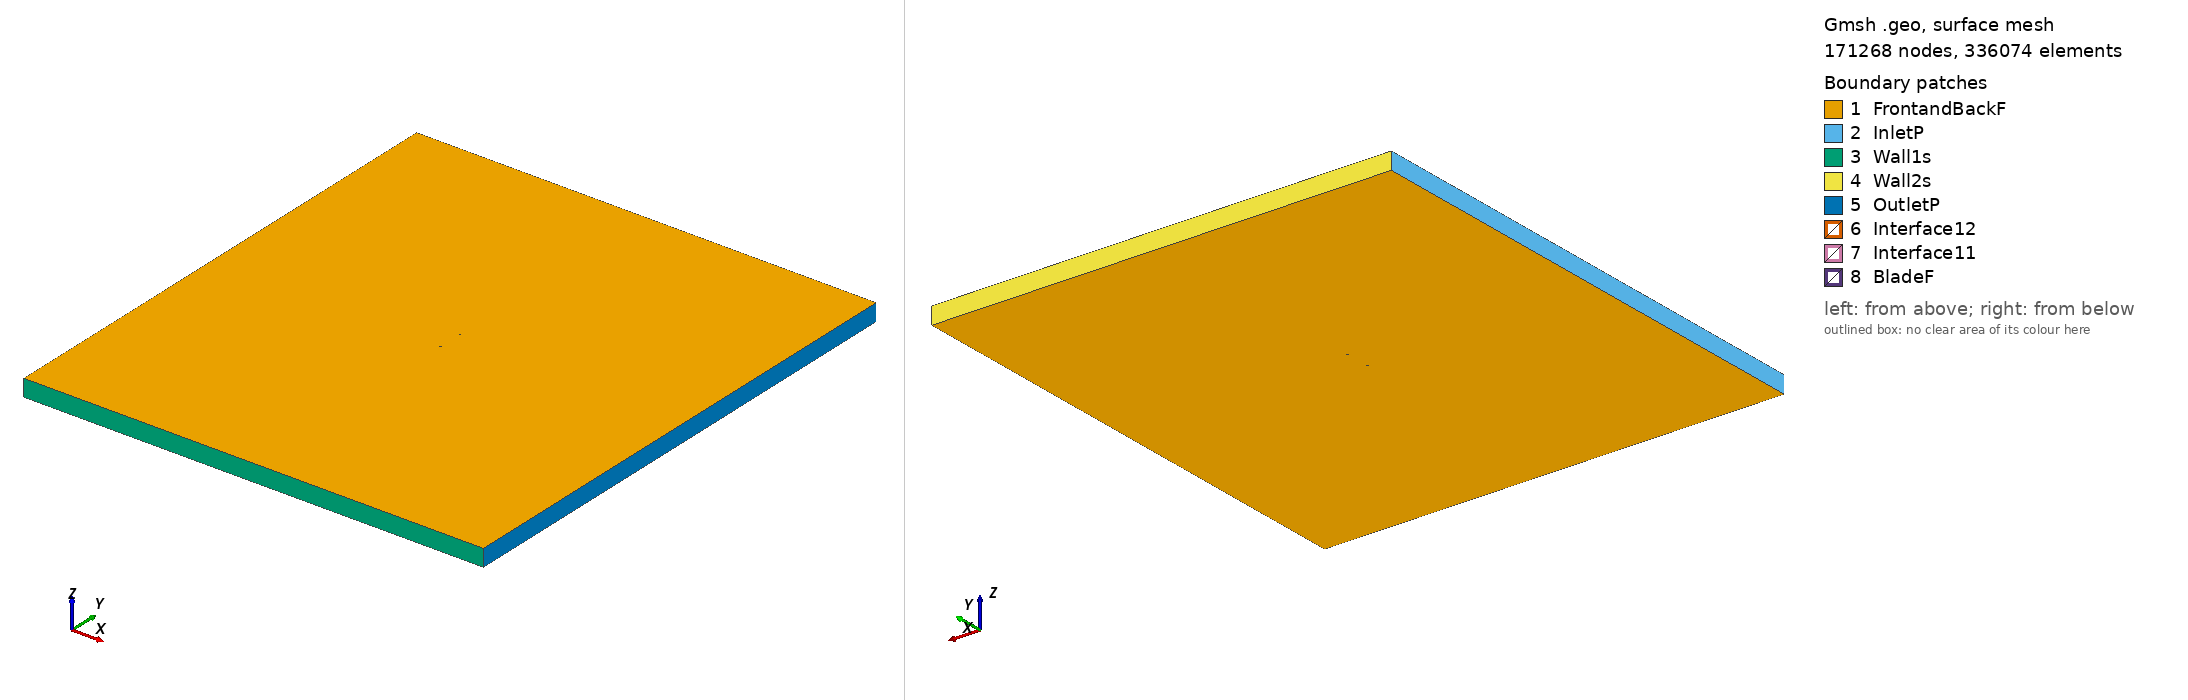

Gmsh geometry script, surface-meshed: 171268 nodes, 336074 surface elements. Boundary patches (legend numbers): 1 FrontandBackF, 2 InletP, 3 Wall1s, 4 Wall2s, 5 OutletP, 6 Interface12, 7 Interface11, 8 BladeF. Left view from above one corner, right view from below the opposite corner. Legend entries are the model's physical surfaces. The drawing asked Gmsh for element sizes between 1% and 20% of the model's largest extent; the script's own settings can give other sizes.

=== npl9626_tsr_2.7247_aoa_-7.6986.geo (drawn) ===
SetFactory("OpenCASCADE");

Point(1) = {0.074217, 0.749933, 0, 1.0};
Point(2) = {0.072384, 0.749953, 0, 1.0};
Point(3) = {0.069124, 0.749979, 0, 1.0};
Point(4) = {0.065206, 0.749997, 0, 1.0};
Point(5) = {0.060671, 0.750000, 0, 1.0};
Point(6) = {0.055557, 0.749982, 0, 1.0};
Point(7) = {0.049922, 0.749934, 0, 1.0};
Point(8) = {0.043815, 0.749853, 0, 1.0};
Point(9) = {0.037297, 0.749731, 0, 1.0};
Point(10) = {0.030433, 0.749562, 0, 1.0};
Point(11) = {0.023290, 0.749342, 0, 1.0};
Point(12) = {0.015939, 0.749062, 0, 1.0};
Point(13) = {0.008447, 0.748718, 0, 1.0};
Point(14) = {0.000893, 0.748300, 0, 1.0};
Point(15) = {-0.006652, 0.747802, 0, 1.0};
Point(16) = {-0.014114, 0.747215, 0, 1.0};
Point(17) = {-0.021415, 0.746533, 0, 1.0};
Point(18) = {-0.028489, 0.745751, 0, 1.0};
Point(19) = {-0.035249, 0.744745, 0, 1.0};
Point(20) = {-0.041636, 0.743570, 0, 1.0};
Point(21) = {-0.047589, 0.742246, 0, 1.0};
Point(22) = {-0.053052, 0.740805, 0, 1.0};
Point(23) = {-0.057981, 0.739305, 0, 1.0};
Point(24) = {-0.062328, 0.737788, 0, 1.0};
Point(25) = {-0.066061, 0.736311, 0, 1.0};
Point(26) = {-0.069139, 0.734871, 0, 1.0};
Point(27) = {-0.071540, 0.733545, 0, 1.0};
Point(28) = {-0.072468, 0.732852, 0, 1.0};
Point(29) = {-0.073218, 0.732160, 0, 1.0};
Point(30) = {-0.073436, 0.731902, 0, 1.0};
Point(31) = {-0.073638, 0.731651, 0, 1.0};
Point(32) = {-0.073836, 0.731369, 0, 1.0};
Point(33) = {-0.074028, 0.731040, 0, 1.0};
Point(34) = {-0.074154, 0.730693, 0, 1.0};
Point(35) = {-0.074243, 0.730397, 0, 1.0};
Point(36) = {-0.074301, 0.730115, 0, 1.0};
Point(37) = {-0.074340, 0.729803, 0, 1.0};
Point(38) = {-0.074352, 0.729525, 0, 1.0};
Point(39) = {-0.074324, 0.729049, 0, 1.0};
Point(40) = {-0.074248, 0.728683, 0, 1.0};
Point(41) = {-0.074175, 0.728474, 0, 1.0};
Point(42) = {-0.074069, 0.728247, 0, 1.0};
Point(43) = {-0.073952, 0.728052, 0, 1.0};
Point(44) = {-0.073802, 0.727853, 0, 1.0};
Point(45) = {-0.073610, 0.727667, 0, 1.0};
Point(46) = {-0.073353, 0.727474, 0, 1.0};
Point(47) = {-0.073096, 0.727281, 0, 1.0};
Point(48) = {-0.072844, 0.727126, 0, 1.0};
Point(49) = {-0.072579, 0.727004, 0, 1.0};
Point(50) = {-0.071694, 0.726615, 0, 1.0};
Point(51) = {-0.070643, 0.726315, 0, 1.0};
Point(52) = {-0.068013, 0.725791, 0, 1.0};
Point(53) = {-0.064712, 0.725431, 0, 1.0};
Point(54) = {-0.060766, 0.725189, 0, 1.0};
Point(55) = {-0.056217, 0.725076, 0, 1.0};
Point(56) = {-0.051105, 0.725108, 0, 1.0};
Point(57) = {-0.045493, 0.725349, 0, 1.0};
Point(58) = {-0.039433, 0.725802, 0, 1.0};
Point(59) = {-0.032981, 0.726455, 0, 1.0};
Point(60) = {-0.026202, 0.727306, 0, 1.0};
Point(61) = {-0.019158, 0.728329, 0, 1.0};
Point(62) = {-0.011917, 0.729501, 0, 1.0};
Point(63) = {-0.004539, 0.730754, 0, 1.0};
Point(64) = {0.002899, 0.732114, 0, 1.0};
Point(65) = {0.010328, 0.733554, 0, 1.0};
Point(66) = {0.017676, 0.735050, 0, 1.0};
Point(67) = {0.024873, 0.736574, 0, 1.0};
Point(68) = {0.031854, 0.738106, 0, 1.0};
Point(69) = {0.038551, 0.739618, 0, 1.0};
Point(70) = {0.044901, 0.741091, 0, 1.0};
Point(71) = {0.050843, 0.742504, 0, 1.0};
Point(72) = {0.056320, 0.743834, 0, 1.0};
Point(73) = {0.061283, 0.745065, 0, 1.0};
Point(74) = {0.065680, 0.746176, 0, 1.0};
Point(75) = {0.069475, 0.747151, 0, 1.0};
Point(76) = {0.072630, 0.747972, 0, 1.0};
Point(77) = {0.074419, 0.748442, 0, 1.0};
Point(78) = {-0.074217, -0.749933, 0, 1.0};
Point(79) = {-0.072384, -0.749953, 0, 1.0};
Point(80) = {-0.069124, -0.749979, 0, 1.0};
Point(81) = {-0.065206, -0.749997, 0, 1.0};
Point(82) = {-0.060671, -0.750000, 0, 1.0};
Point(83) = {-0.055557, -0.749982, 0, 1.0};
Point(84) = {-0.049922, -0.749934, 0, 1.0};
Point(85) = {-0.043815, -0.749853, 0, 1.0};
Point(86) = {-0.037297, -0.749731, 0, 1.0};
Point(87) = {-0.030433, -0.749562, 0, 1.0};
Point(88) = {-0.023290, -0.749342, 0, 1.0};
Point(89) = {-0.015939, -0.749062, 0, 1.0};
Point(90) = {-0.008447, -0.748718, 0, 1.0};
Point(91) = {-0.000893, -0.748300, 0, 1.0};
Point(92) = {0.006652, -0.747802, 0, 1.0};
Point(93) = {0.014114, -0.747215, 0, 1.0};
Point(94) = {0.021415, -0.746533, 0, 1.0};
Point(95) = {0.028489, -0.745751, 0, 1.0};
Point(96) = {0.035249, -0.744745, 0, 1.0};
Point(97) = {0.041636, -0.743570, 0, 1.0};
Point(98) = {0.047589, -0.742246, 0, 1.0};
Point(99) = {0.053052, -0.740805, 0, 1.0};
Point(100) = {0.057981, -0.739305, 0, 1.0};
Point(101) = {0.062328, -0.737788, 0, 1.0};
Point(102) = {0.066061, -0.736311, 0, 1.0};
Point(103) = {0.069139, -0.734871, 0, 1.0};
Point(104) = {0.071540, -0.733545, 0, 1.0};
Point(105) = {0.072468, -0.732852, 0, 1.0};
Point(106) = {0.073218, -0.732160, 0, 1.0};
Point(107) = {0.073436, -0.731902, 0, 1.0};
Point(108) = {0.073638, -0.731651, 0, 1.0};
Point(109) = {0.073836, -0.731369, 0, 1.0};
Point(110) = {0.074028, -0.731040, 0, 1.0};
Point(111) = {0.074154, -0.730693, 0, 1.0};
Point(112) = {0.074243, -0.730397, 0, 1.0};
Point(113) = {0.074301, -0.730115, 0, 1.0};
Point(114) = {0.074340, -0.729803, 0, 1.0};
Point(115) = {0.074352, -0.729525, 0, 1.0};
Point(116) = {0.074324, -0.729049, 0, 1.0};
Point(117) = {0.074248, -0.728683, 0, 1.0};
Point(118) = {0.074175, -0.728474, 0, 1.0};
Point(119) = {0.074069, -0.728247, 0, 1.0};
Point(120) = {0.073952, -0.728052, 0, 1.0};
Point(121) = {0.073802, -0.727853, 0, 1.0};
Point(122) = {0.073610, -0.727667, 0, 1.0};
Point(123) = {0.073353, -0.727474, 0, 1.0};
Point(124) = {0.073096, -0.727281, 0, 1.0};
Point(125) = {0.072844, -0.727126, 0, 1.0};
Point(126) = {0.072579, -0.727004, 0, 1.0};
Point(127) = {0.071694, -0.726615, 0, 1.0};
Point(128) = {0.070643, -0.726315, 0, 1.0};
Point(129) = {0.068013, -0.725791, 0, 1.0};
Point(130) = {0.064712, -0.725431, 0, 1.0};
Point(131) = {0.060766, -0.725189, 0, 1.0};
Point(132) = {0.056217, -0.725076, 0, 1.0};
Point(133) = {0.051105, -0.725108, 0, 1.0};
Point(134) = {0.045493, -0.725349, 0, 1.0};
Point(135) = {0.039433, -0.725802, 0, 1.0};
Point(136) = {0.032981, -0.726455, 0, 1.0};
Point(137) = {0.026202, -0.727306, 0, 1.0};
Point(138) = {0.019158, -0.728329, 0, 1.0};
Point(139) = {0.011917, -0.729501, 0, 1.0};
Point(140) = {0.004539, -0.730754, 0, 1.0};
Point(141) = {-0.002899, -0.732114, 0, 1.0};
Point(142) = {-0.010328, -0.733554, 0, 1.0};
Point(143) = {-0.017676, -0.735050, 0, 1.0};
Point(144) = {-0.024873, -0.736574, 0, 1.0};
Point(145) = {-0.031854, -0.738106, 0, 1.0};
Point(146) = {-0.038551, -0.739618, 0, 1.0};
Point(147) = {-0.044901, -0.741091, 0, 1.0};
Point(148) = {-0.050843, -0.742504, 0, 1.0};
Point(149) = {-0.056320, -0.743834, 0, 1.0};
Point(150) = {-0.061283, -0.745065, 0, 1.0};
Point(151) = {-0.065680, -0.746176, 0, 1.0};
Point(152) = {-0.069475, -0.747151, 0, 1.0};
Point(153) = {-0.072630, -0.747972, 0, 1.0};
Point(154) = {-0.074419, -0.748442, 0, 1.0};

// Lines: first blade (splines 1-4)
Spline(1) = {1:19};
Spline(2) = {19:59};
Spline(3) = {59:77};
Spline(4) = {77,1};

// Lines: second blade (splines 5-8)
Spline(5) = {78:96};
Spline(6) = {96:136};
Spline(7) = {136:154};
Spline(8) = {154,78};

// Outer domain (points 20001-4 and lines)
Point(155) = {-13.50000000, -15.00000000, 0, 1.0};
Point(156) = {-13.50000000, 15.00000000, 0, 1.0};
Point(157) = {13.50000000, 15.00000000, 0, 1.0};
Point(158) = {13.50000000, -15.00000000, 0, 1.0};
Line(11) = {155, 156};
Line(12) = {156, 157};
Line(13) = {157, 158};
Line(14) = {155, 158};

// Interface (between moving and stationary domain) (circles)
Circle(9) = {0, 0, 0, 0.80000000, 0, 2*Pi};
Circle(10) = {0, 0, 0, 0.80000000, 0, 2*Pi};

// Loops collect Lines/Splines/etc (blade1, blade2, domain, first circle)
Line Loop(1) = {1:4};
Line Loop(2) = {5:8};
Line Loop(3) = {11,12,13,-14};
Line Loop(4) = {9};

// BooleanDifference cuts out the circle/interface from the domain
Plane Surface(1) = {3};
Plane Surface(2) = {4};
BooleanDifference{ Surface{1}; Delete;}{ Surface{2}; Delete;}

// This one cuts out the blades from the inner circle/interface
Line Loop(6) = {10};
Plane Surface(5) = {6};
Plane Surface(6) = {1};
Plane Surface(7) = {2};
BooleanDifference{ Surface{5}; Delete;}{ Surface{6,7}; Delete;}

// extrude to 3rd dimension
Extrude {0, 0, 1} {Surface{1}; Surface{5}; Layers{1}; Recombine;}

// Physical Surfaces are the named boundaries (patches)
Physical Surface("Interface11") = {12};
Physical Surface("Interface12") = {10};

// sides of domain
Physical Surface("InletP") = {6};
Physical Surface("OutletP") = {9};

// top and bottom of domain
Physical Surface("Wall1s") = {7};
Physical Surface("Wall2s") = {8};

// Check FrontandBackF by ensuring there is nothing in the 3rd dimension
Physical Surface("FrontandBackF") = {1,11,5,21};
Physical Surface("BladeF") = {13:20};
Physical Volume("Turbine") = {2};
Physical Volume("Farfield") = {1};

// settings for airfoil boundary layer
Field[1] = BoundaryLayer;
Field[1].EdgesList = {1:8};
Field[1].hwall_n = 1e-3;
Field[1].thickness = 1.5e-2;
Field[1].ratio = 1.05;
Field[1].Quads = 1;
BoundaryLayer Field = 1;

// control points for mesh (blade and interface)
// floor((arc length / 1.5mm)/ 6) -> Transfinite Line
Transfinite Line {1,2,3,5,6,7} = 33 Using Progression 1;
Transfinite Line {4,8} = 2 Using Progression 1;
Transfinite Line {9, 15} = 800 Using Progression 1;

// For more information on gmsh syntax, visit http://gmsh.info/doc/texinfo/gmsh.html
